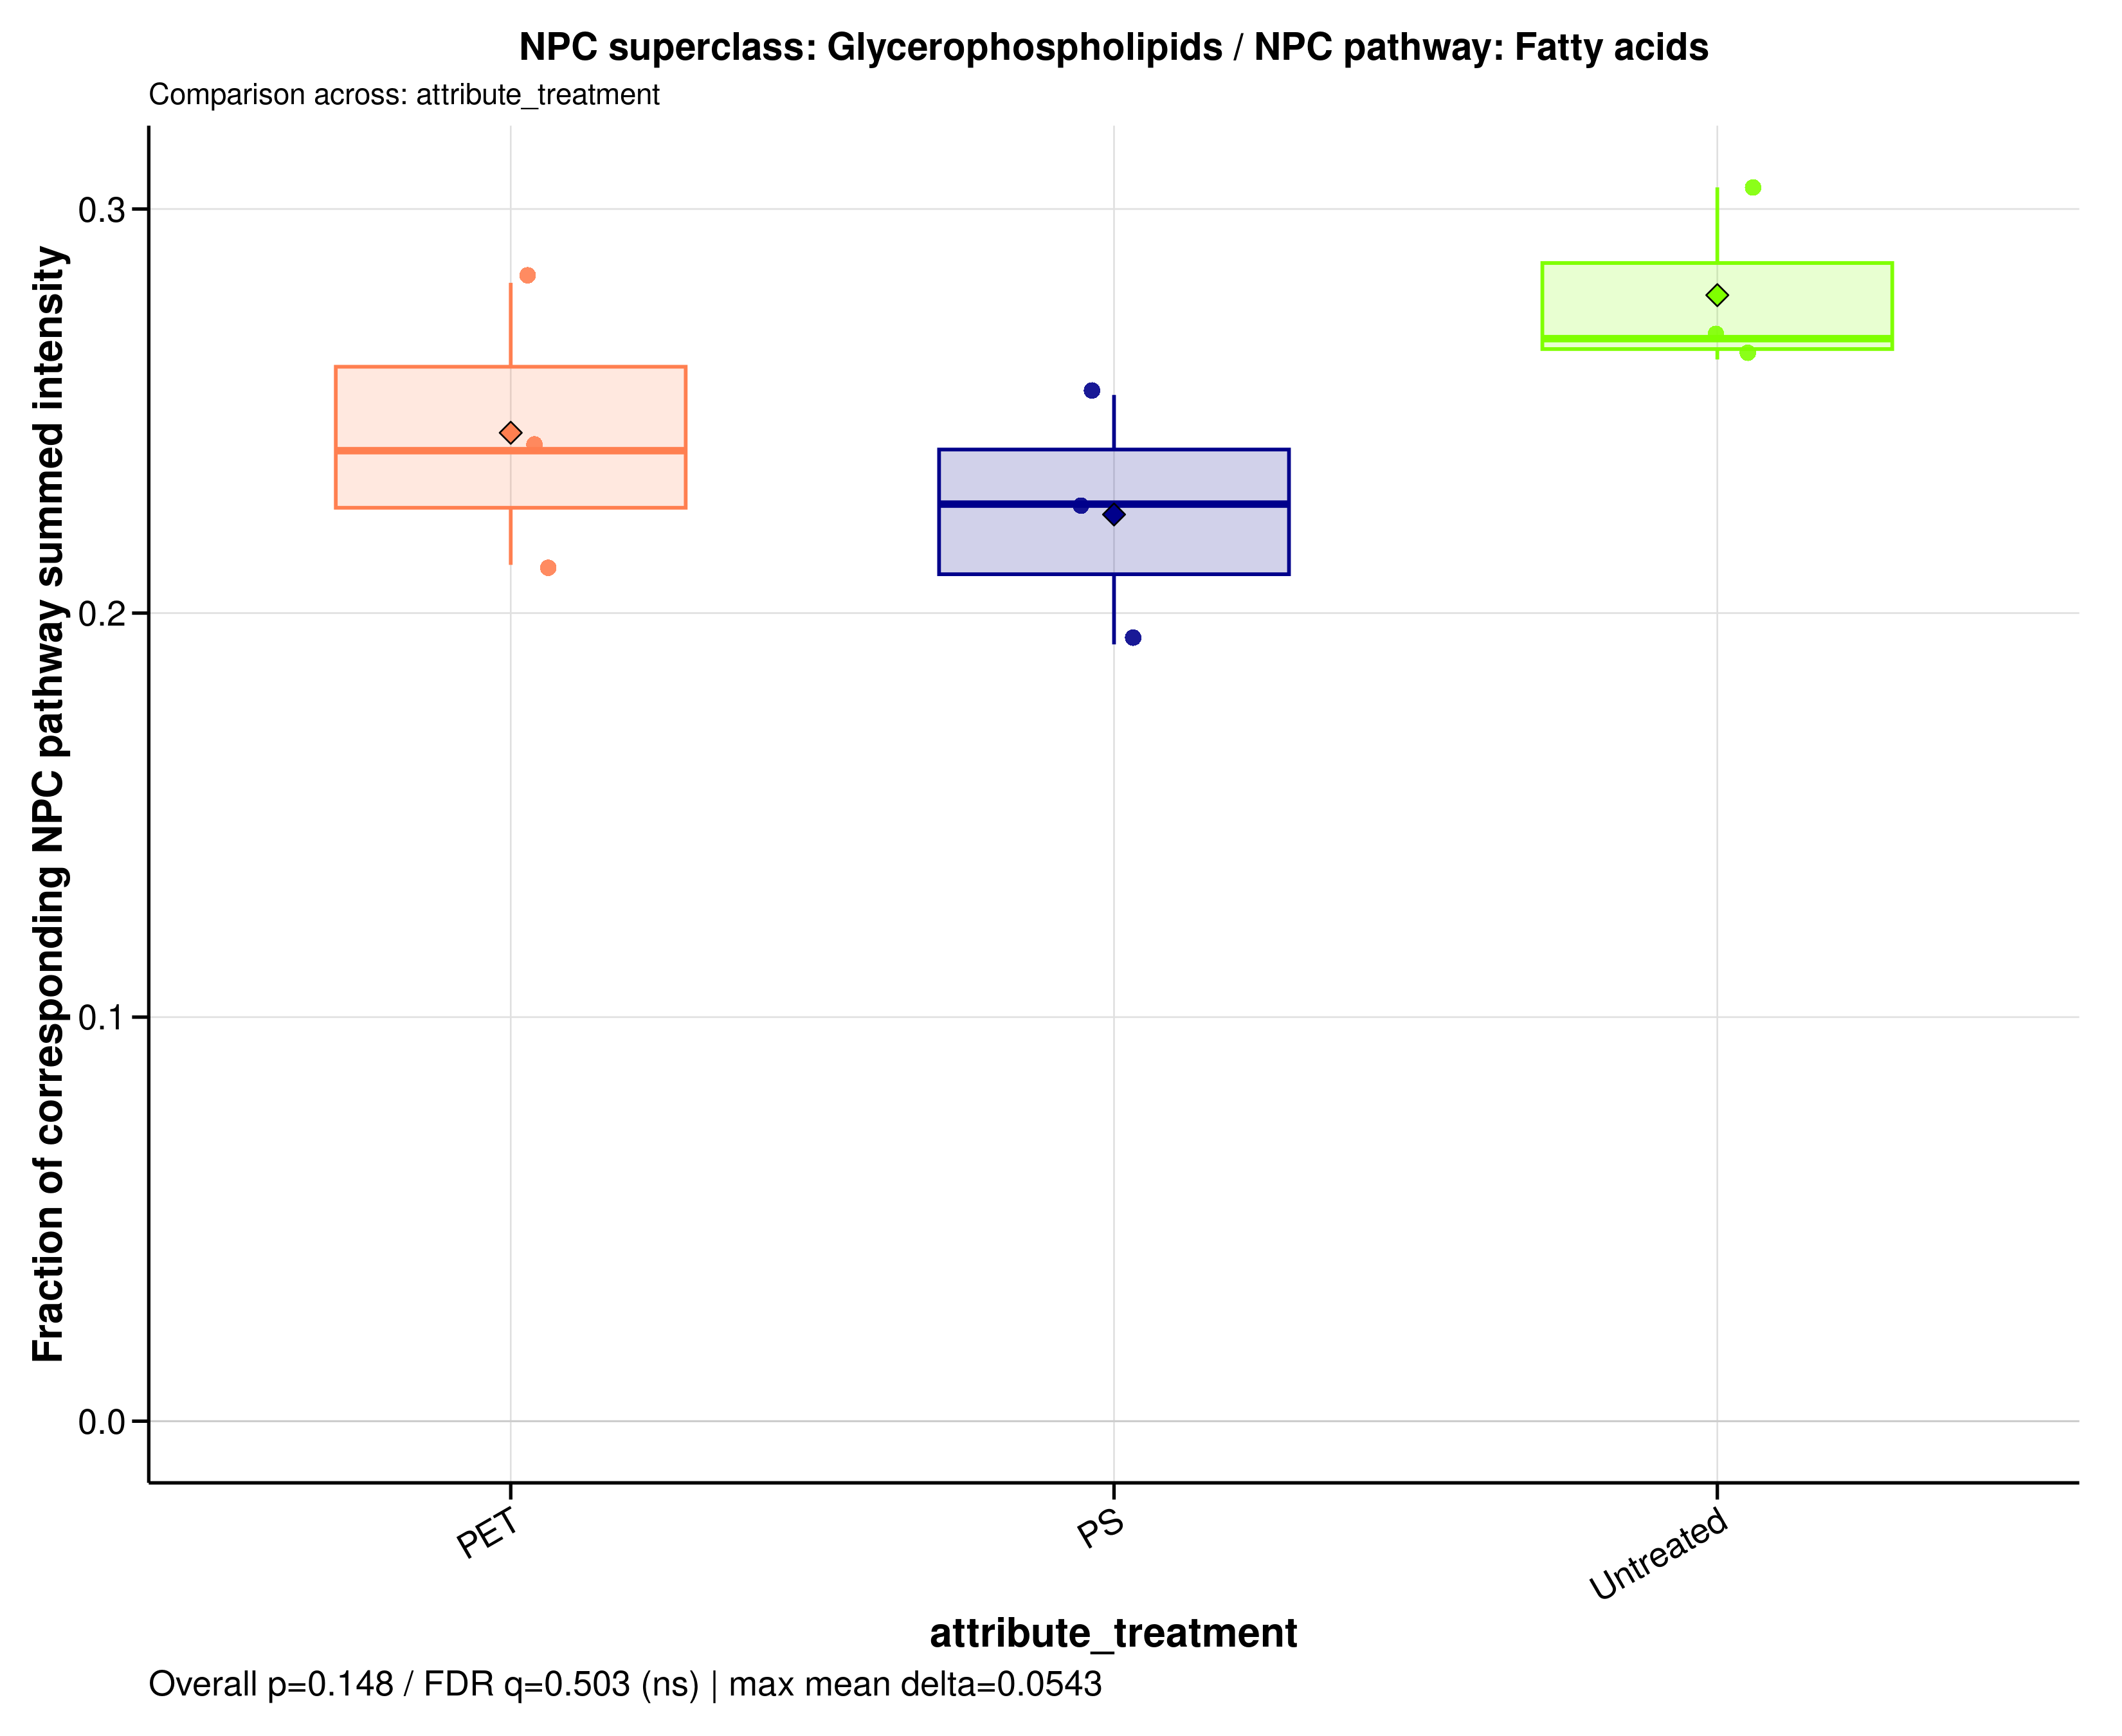

The table this chart was drawn from, first rows:
sample_id	group	data_source	numerator_level	numerator_term	numerator_class	denominator_level	denominator_term	npc_pathway	npc_superclass	npc_class	ratio_label	ratio_plot_label	numerator_n_features	denominator_n_features	numerator_summed_intensity	denominator_summed_intensity	ratio	npc_overall_test	npc_overall_p_value	npc_overall_q_value	npc_overall_significance	npc_max_mean_difference	npc_max_median_difference
A549_110626_PET100	PET	raw	superclass	Glycerophospholipids	Glycerophosphates | Glycerophosphocholin…	pathway	Fatty acids	Fatty acids	Glycerophospholipids	Glycerophosphates | Glycerophosphocholin…	NPC superclass: Glycerophospholipids / N…	Glycerophospholipids	192	1440	7514813072	35458165161	0.2119	kruskal_wallis	0.1479	0.5033	ns	0.05428	0.04096
A549_110626_PS100	PS	raw	superclass	Glycerophospholipids	Glycerophosphates | Glycerophosphocholin…	pathway	Fatty acids	Fatty acids	Glycerophospholipids	Glycerophosphates | Glycerophosphocholin…	NPC superclass: Glycerophospholipids / N…	Glycerophospholipids	192	1440	9980267575	39295522103	0.254	kruskal_wallis	0.1479	0.5033	ns	0.05428	0.04096
A549_110626_untreated	Untreated	raw	superclass	Glycerophospholipids	Glycerophosphates | Glycerophosphocholin…	pathway	Fatty acids	Fatty acids	Glycerophospholipids	Glycerophosphates | Glycerophosphocholin…	NPC superclass: Glycerophospholipids / N…	Glycerophospholipids	192	1440	10911532588	40726922534	0.2679	kruskal_wallis	0.1479	0.5033	ns	0.05428	0.04096
A549_180626_PET100	PET	raw	superclass	Glycerophospholipids	Glycerophosphates | Glycerophosphocholin…	pathway	Fatty acids	Fatty acids	Glycerophospholipids	Glycerophosphates | Glycerophosphocholin…	NPC superclass: Glycerophospholipids / N…	Glycerophospholipids	192	1440	10276311794	36474343757	0.2817	kruskal_wallis	0.1479	0.5033	ns	0.05428	0.04096
A549_180626_PS100	PS	raw	superclass	Glycerophospholipids	Glycerophosphates | Glycerophosphocholin…	pathway	Fatty acids	Fatty acids	Glycerophospholipids	Glycerophosphates | Glycerophosphocholin…	NPC superclass: Glycerophospholipids / N…	Glycerophospholipids	192	1440	8624692823	38000221484	0.227	kruskal_wallis	0.1479	0.5033	ns	0.05428	0.04096
A549_180626_untreated	Untreated	raw	superclass	Glycerophospholipids	Glycerophosphates | Glycerophosphocholin…	pathway	Fatty acids	Fatty acids	Glycerophospholipids	Glycerophosphates | Glycerophosphocholin…	NPC superclass: Glycerophospholipids / N…	Glycerophospholipids	192	1440	11658648448	38180285352	0.3054	kruskal_wallis	0.1479	0.5033	ns	0.05428	0.04096
A549_210626_PET100	PET	raw	superclass	Glycerophospholipids	Glycerophosphates | Glycerophosphocholin…	pathway	Fatty acids	Fatty acids	Glycerophospholipids	Glycerophosphates | Glycerophosphocholin…	NPC superclass: Glycerophospholipids / N…	Glycerophospholipids	192	1440	9733515216	40523921543	0.2402	kruskal_wallis	0.1479	0.5033	ns	0.05428	0.04096
A549_210626_PS100	PS	raw	superclass	Glycerophospholipids	Glycerophosphates | Glycerophosphocholin…	pathway	Fatty acids	Fatty acids	Glycerophospholipids	Glycerophosphates | Glycerophosphocholin…	NPC superclass: Glycerophospholipids / N…	Glycerophospholipids	192	1440	8259892165	42962798740	0.1923	kruskal_wallis	0.1479	0.5033	ns	0.05428	0.04096
A549_210626_untreated	Untreated	raw	superclass	Glycerophospholipids	Glycerophosphates | Glycerophosphocholin…	pathway	Fatty acids	Fatty acids	Glycerophospholipids	Glycerophosphates | Glycerophosphocholin…	NPC superclass: Glycerophospholipids / N…	Glycerophospholipids	192	1440	9972194363	37950422098	0.2628	kruskal_wallis	0.1479	0.5033	ns	0.05428	0.04096
